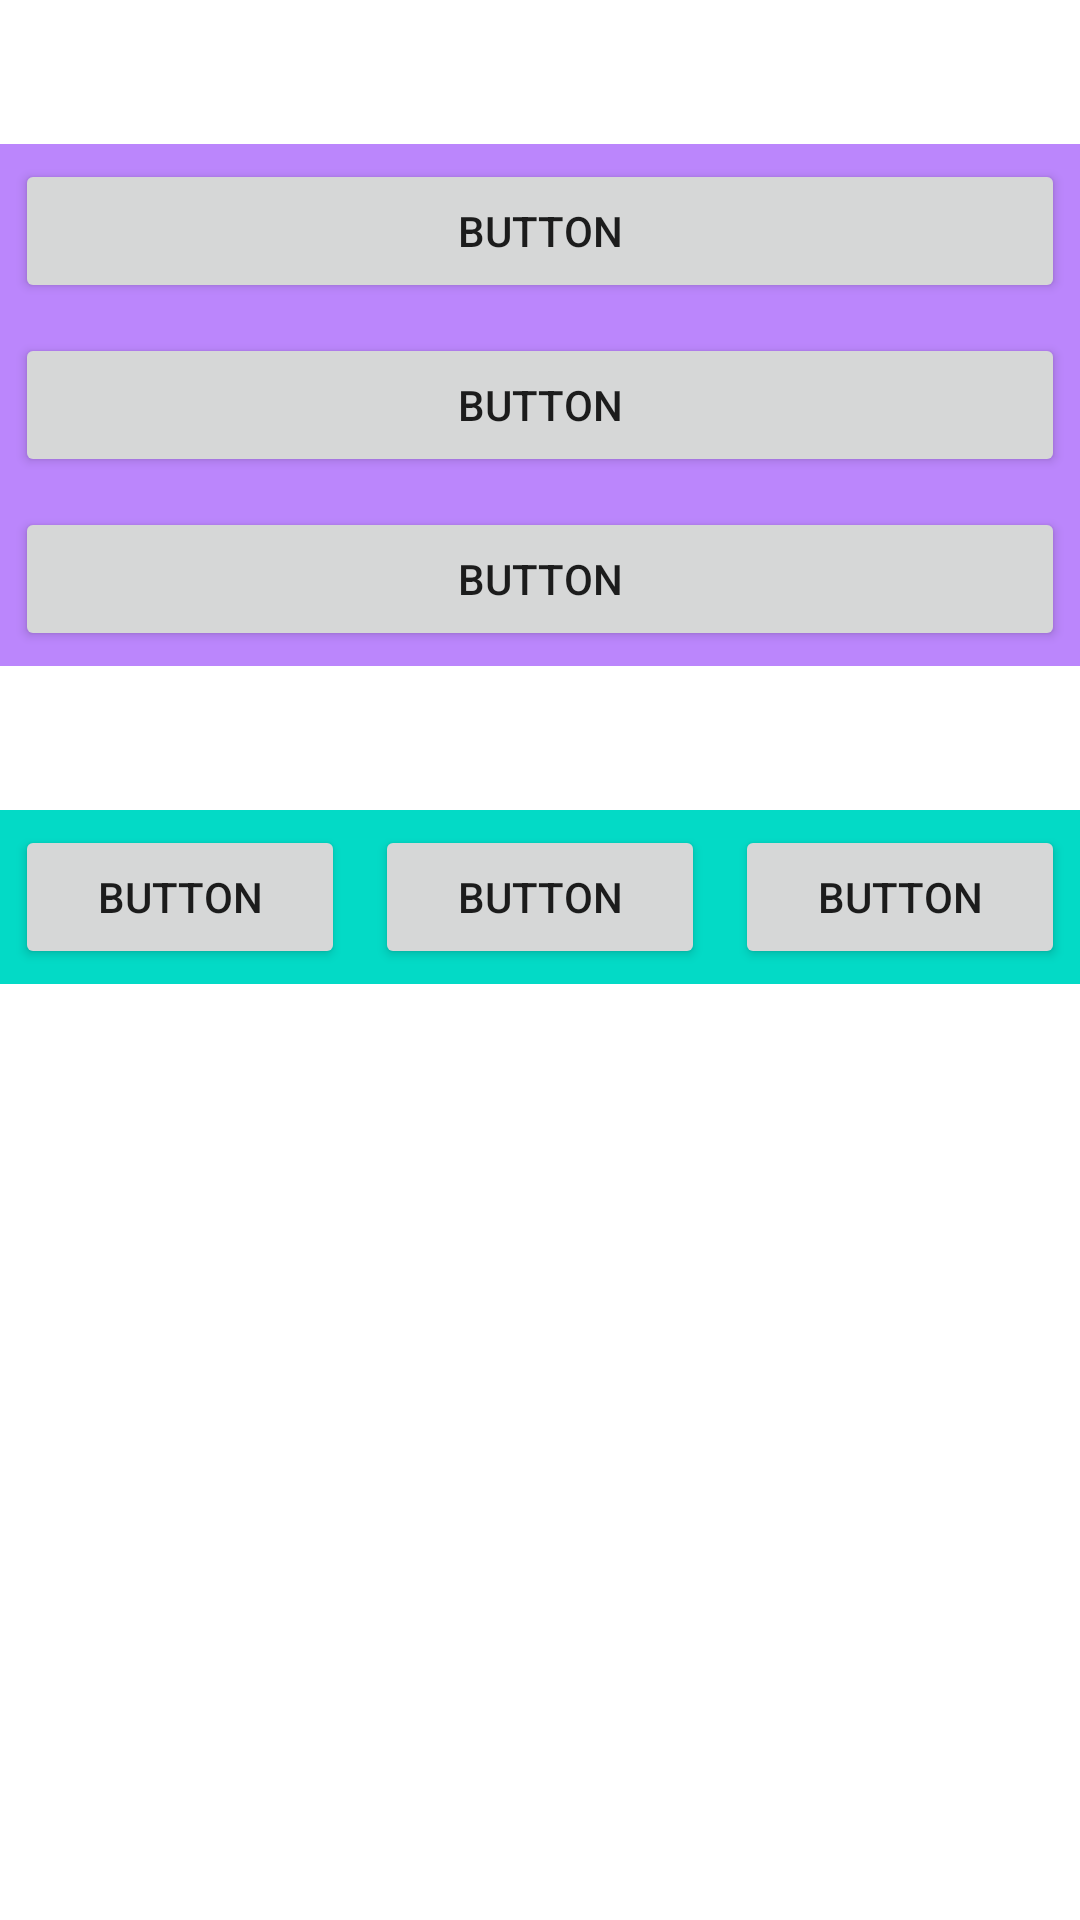

Write the Android layout XML for this screen, with the resource values it uses.
<!-- AndroidManifest.xml: application theme Theme.Travail03 -->
<!-- res/layout/activity_numero1.xml -->
<?xml version="1.0" encoding="utf-8"?>
<androidx.constraintlayout.widget.ConstraintLayout xmlns:android="http://schemas.android.com/apk/res/android"
    xmlns:app="http://schemas.android.com/apk/res-auto"
    xmlns:tools="http://schemas.android.com/tools"
    android:layout_width="match_parent"
    android:layout_height="match_parent"
    tools:context=".Numero1Activity">

    <LinearLayout
        android:id="@+id/linearLayout"
        android:layout_width="match_parent"
        android:layout_height="wrap_content"
        android:layout_marginTop="48dp"
        android:background="@color/purple_200"
        android:orientation="vertical"
        app:layout_constraintEnd_toEndOf="parent"
        app:layout_constraintStart_toStartOf="parent"
        app:layout_constraintTop_toTopOf="parent">

        <Button
            android:id="@+id/button"
            android:layout_width="match_parent"
            android:layout_height="wrap_content"
            android:layout_margin="5dp"
            android:text="Button" />

        <Button
            android:id="@+id/button2"
            android:layout_width="match_parent"
            android:layout_height="wrap_content"
            android:layout_margin="5dp"
            android:text="Button" />

        <Button
            android:id="@+id/button3"
            android:layout_width="match_parent"
            android:layout_height="wrap_content"
            android:layout_margin="5dp"
            android:text="Button" />
    </LinearLayout>

    <LinearLayout
        android:layout_width="match_parent"
        android:layout_height="wrap_content"
        android:layout_marginTop="48dp"
        android:background="@color/design_default_color_secondary"
        android:orientation="horizontal"
        app:layout_constraintStart_toStartOf="parent"
        app:layout_constraintTop_toBottomOf="@+id/linearLayout">

        <Button
            android:id="@+id/button4"
            android:layout_width="wrap_content"
            android:layout_height="wrap_content"
            android:layout_margin="5dp"
            android:layout_weight="1"
            android:text="Button" />

        <Button
            android:id="@+id/button5"
            android:layout_width="wrap_content"
            android:layout_height="wrap_content"
            android:layout_margin="5dp"
            android:layout_weight="1"
            android:text="Button" />

        <Button
            android:id="@+id/button6"
            android:layout_width="wrap_content"
            android:layout_height="wrap_content"
            android:layout_margin="5dp"
            android:layout_weight="1"
            android:text="Button" />
    </LinearLayout>
</androidx.constraintlayout.widget.ConstraintLayout>
<!-- resources referenced by this layout -->
<resources>
  <style name="Theme.Travail03" parent="Theme.MaterialComponents.DayNight.DarkActionBar">
          
          <item name="colorPrimary">@color/purple_500</item>
          <item name="colorPrimaryVariant">@color/purple_700</item>
          <item name="colorOnPrimary">@color/white</item>
          
          <item name="colorSecondary">@color/teal_200</item>
          <item name="colorSecondaryVariant">@color/teal_700</item>
          <item name="colorOnSecondary">@color/black</item>
          
          <item name="android:statusBarColor">?attr/colorPrimaryVariant</item>
          
      </style>
  <!-- not gathered from this repository: default colours our renderer supplied (Android Studio template values) -->
  <color name="purple_200">#FFBB86FC</color>
  <color name="purple_500">#FF6200EE</color>
  <color name="purple_700">#FF3700B3</color>
  <color name="teal_200">#FF03DAC5</color>
  <color name="teal_700">#FF018786</color>
  <color name="black">#FF000000</color>
  <color name="white">#FFFFFFFF</color>
</resources>
